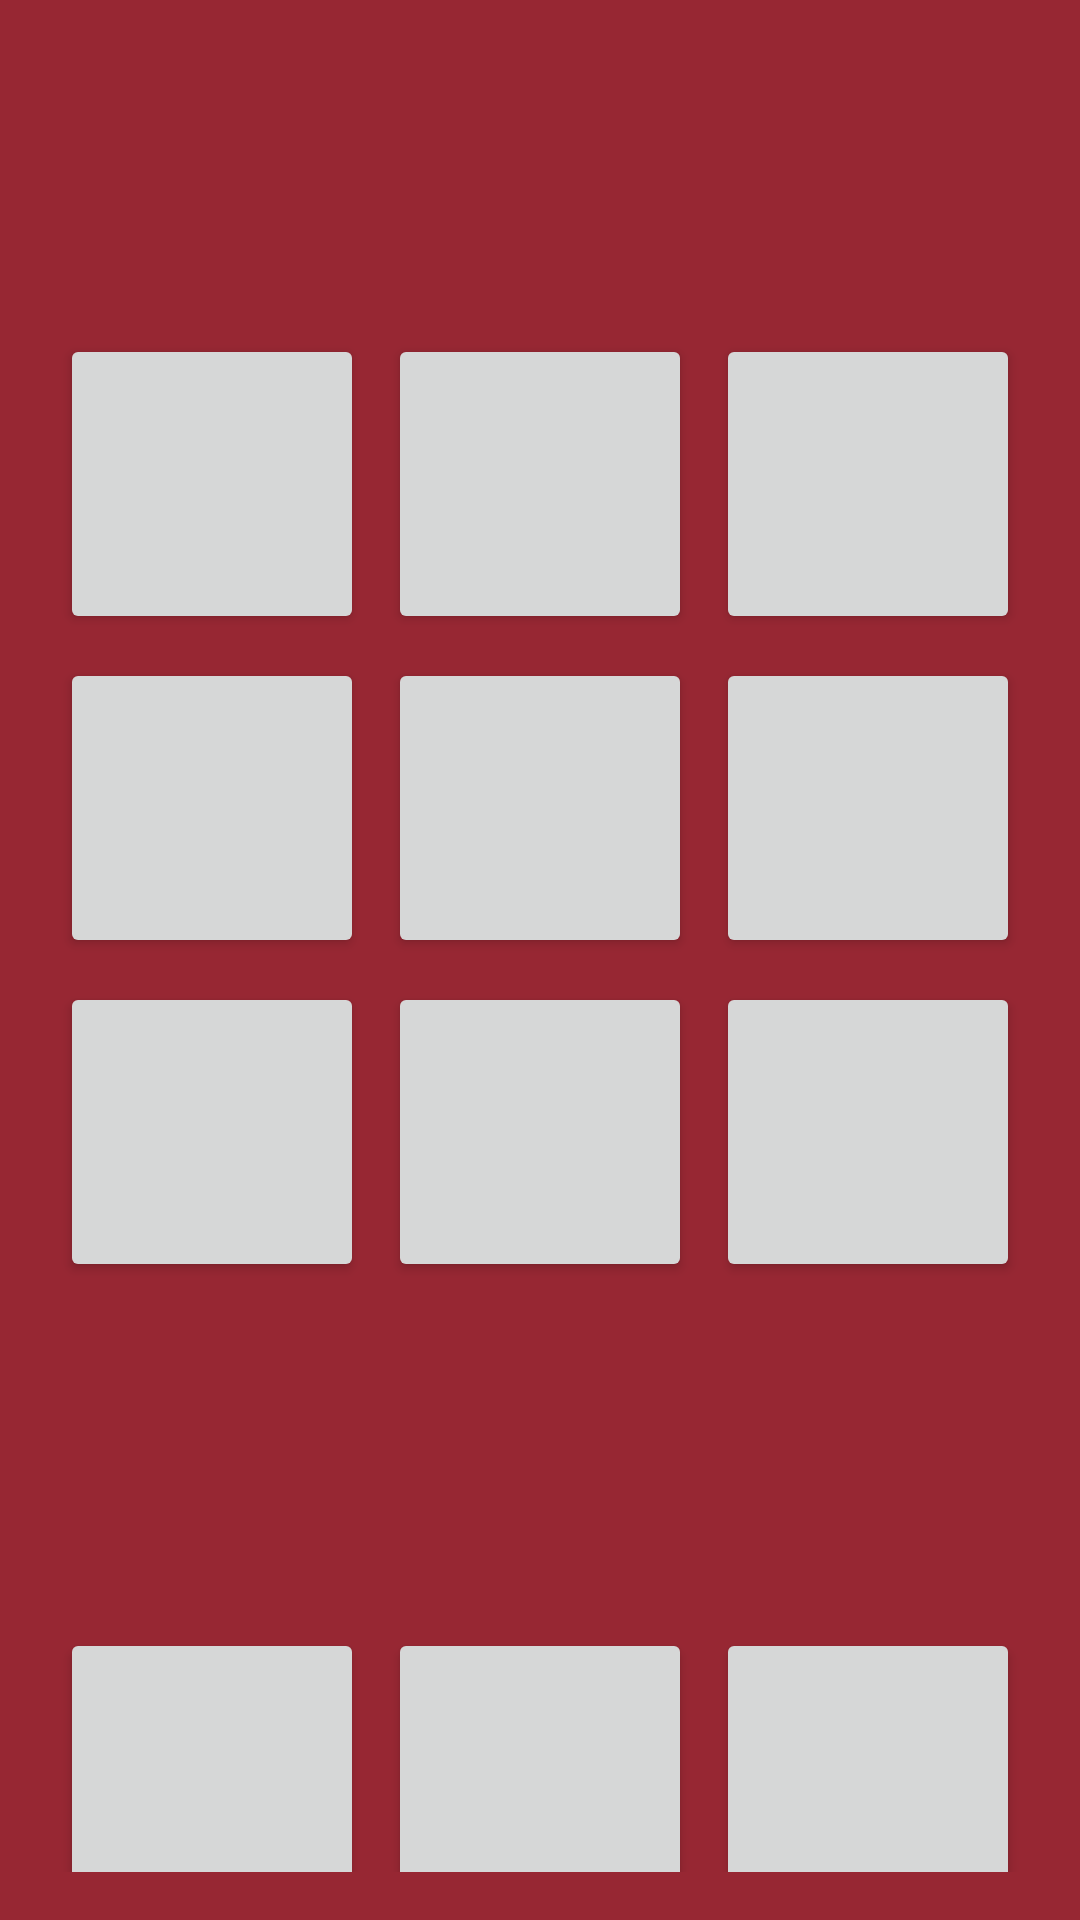

Produce the Android XML layout that renders to this screen, including the resource entries it uses.
<!-- AndroidManifest.xml: activity theme Theme.AppCompat.Light -->
<!-- res/layout/activity_game.xml -->
<?xml version="1.0" encoding="utf-8"?>
<RelativeLayout xmlns:android="http://schemas.android.com/apk/res/android"
    android:id="@+id/main"
    android:layout_width="match_parent"
    android:layout_height="match_parent"
    android:background="#972733"
    android:padding="16dp">

    
    <TextView
        android:id="@+id/playerTitle"
        android:layout_width="wrap_content"
        android:layout_height="wrap_content"
        android:textSize="20sp"
        android:textStyle="bold"
        android:textColor="#FFFFFF"
        android:layout_alignParentTop="true"
        android:layout_centerHorizontal="true"
        android:layout_marginTop="16dp" />

    
    <TextView
        android:id="@+id/playerScore"
        android:layout_width="wrap_content"
        android:layout_height="wrap_content"
        android:textSize="18sp"
        android:textColor="#FFFFFF"
        android:layout_below="@id/playerTitle"
        android:layout_centerHorizontal="true"
        android:layout_marginTop="8dp" />

    
    <GridLayout
        android:id="@+id/playerGrid"
        android:layout_width="match_parent"
        android:layout_height="wrap_content"
        android:layout_below="@id/playerScore"
        android:layout_marginTop="16dp"
        android:columnCount="3"
        android:rowCount="3"
        android:alignmentMode="alignMargins"
        android:useDefaultMargins="true">

        
        <Button android:id="@+id/playerCell_0_0" android:layout_width="0dp" android:layout_height="100dp" android:layout_columnWeight="1" android:text="" android:contentDescription="Player cell 0,0" />
        <Button android:id="@+id/playerCell_0_1" android:layout_width="0dp" android:layout_height="100dp" android:layout_columnWeight="1" android:text="" android:contentDescription="Player cell 0,1" />
        <Button android:id="@+id/playerCell_0_2" android:layout_width="0dp" android:layout_height="100dp" android:layout_columnWeight="1" android:text="" android:contentDescription="Player cell 0,2" />

        <Button android:id="@+id/playerCell_1_0" android:layout_width="0dp" android:layout_height="100dp" android:layout_columnWeight="1" android:text="" android:contentDescription="Player cell 1,0" />
        <Button android:id="@+id/playerCell_1_1" android:layout_width="0dp" android:layout_height="100dp" android:layout_columnWeight="1" android:text="" android:contentDescription="Player cell 1,1" />
        <Button android:id="@+id/playerCell_1_2" android:layout_width="0dp" android:layout_height="100dp" android:layout_columnWeight="1" android:text="" android:contentDescription="Player cell 1,2" />

        <Button android:id="@+id/playerCell_2_0" android:layout_width="0dp" android:layout_height="100dp" android:layout_columnWeight="1" android:text="" android:contentDescription="Player cell 2,0" />
        <Button android:id="@+id/playerCell_2_1" android:layout_width="0dp" android:layout_height="100dp" android:layout_columnWeight="1" android:text="" android:contentDescription="Player cell 2,1" />
        <Button android:id="@+id/playerCell_2_2" android:layout_width="0dp" android:layout_height="100dp" android:layout_columnWeight="1" android:text="" android:contentDescription="Player cell 2,2" />
    </GridLayout>

    
    <TextView
        android:id="@+id/computerTitle"
        android:layout_width="wrap_content"
        android:layout_height="wrap_content"
        android:textSize="20sp"
        android:textStyle="bold"
        android:textColor="#FFFFFF"
        android:layout_below="@id/playerGrid"
        android:layout_centerHorizontal="true"
        android:layout_marginTop="32dp" />

    
    <TextView
        android:id="@+id/computerScore"
        android:layout_width="wrap_content"
        android:layout_height="wrap_content"
        android:textSize="18sp"
        android:textColor="#FFFFFF"
        android:layout_below="@id/computerTitle"
        android:layout_centerHorizontal="true"
        android:layout_marginTop="8dp" />

    
    <GridLayout
        android:id="@+id/computerGrid"
        android:layout_width="match_parent"
        android:layout_height="wrap_content"
        android:layout_below="@id/computerScore"
        android:layout_marginTop="16dp"
        android:columnCount="3"
        android:rowCount="3"
        android:alignmentMode="alignMargins"
        android:useDefaultMargins="true">

        
        <Button android:id="@+id/computerCell_0_0" android:layout_width="0dp" android:layout_height="100dp" android:layout_columnWeight="1" android:text="" android:contentDescription="Computer cell 0,0" />
        <Button android:id="@+id/computerCell_0_1" android:layout_width="0dp" android:layout_height="100dp" android:layout_columnWeight="1" android:text="" android:contentDescription="Computer cell 0,1" />
        <Button android:id="@+id/computerCell_0_2" android:layout_width="0dp" android:layout_height="100dp" android:layout_columnWeight="1" android:text="" android:contentDescription="Computer cell 0,2" />

        <Button android:id="@+id/computerCell_1_0" android:layout_width="0dp" android:layout_height="100dp" android:layout_columnWeight="1" android:text="" android:contentDescription="Computer cell 1,0" />
        <Button android:id="@+id/computerCell_1_1" android:layout_width="0dp" android:layout_height="100dp" android:layout_columnWeight="1" android:text="" android:contentDescription="Computer cell 1,1" />
        <Button android:id="@+id/computerCell_1_2" android:layout_width="0dp" android:layout_height="100dp" android:layout_columnWeight="1" android:text="" android:contentDescription="Computer cell 1,2" />

        <Button android:id="@+id/computerCell_2_0" android:layout_width="0dp" android:layout_height="100dp" android:layout_columnWeight="1" android:text="" android:contentDescription="Computer cell 2,0" />
        <Button android:id="@+id/computerCell_2_1" android:layout_width="0dp" android:layout_height="100dp" android:layout_columnWeight="1" android:text="" android:contentDescription="Computer cell 2,1" />
        <Button android:id="@+id/computerCell_2_2" android:layout_width="0dp" android:layout_height="100dp" android:layout_columnWeight="1" android:text="" android:contentDescription="Computer cell 2,2" />
    </GridLayout>

</RelativeLayout>
<!-- resources referenced by this layout -->
<resources>

</resources>
